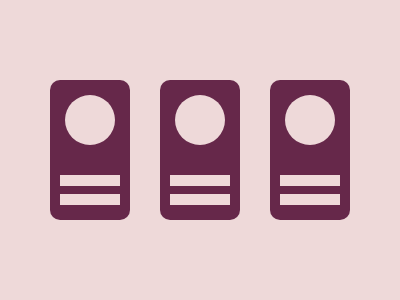

Here is a drawing made with CSS. Write the source that renders it.

<!DOCTYPE html>
<html lang="en">

<head>
  <meta charset="UTF-8" />
  <meta name="viewport" content="width=device-width, initial-scale=1.0" />
  <title>2025/06/11</title>
  <style>
    body,
    div {
      display: grid;
      place-items: center;
    }

    main {
      display: flex;
      column-gap: 30px;
    }

    body {
      min-height: 100dvh;
      margin: 0;
      background: #EED9D9;
    }

    div {
      width: 80px;
      height: 140px;
      background: #66284A;
      border-radius: 10px;
      position: relative;

      &::before,
      &::after {
        content: '';
        position: absolute;
      }

      &::before {
        height: 50px;
        width: 50px;
        background: #EED9D9;
        border-radius: 50%;
        top: 15px;
      }

      &::after {
        height: 30px;
        width: 60px;
        box-sizing: border-box;
        border-top: 11px solid #EED9D9;
        border-bottom: 11px solid #EED9D9;
        bottom: 15px;
      }
    }
  </style>
</head>

<body>
  <main>
    <div></div>
    <div></div>
    <div></div>
  </main>
</body>

</html>